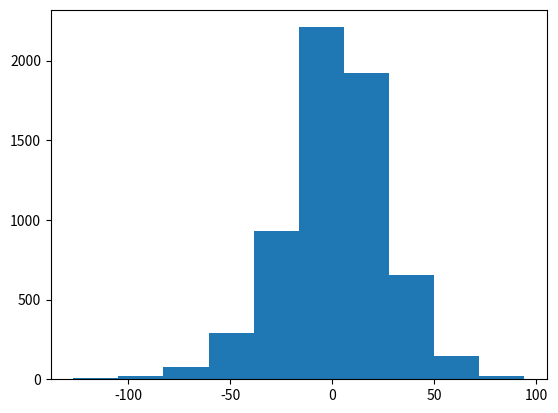

The script that saved this image:
import matplotlib.pyplot as plt

def prob_to_bipolar(x):
	return (2*x)-1

def prob_int_to_bipolar(x):
	return prob_to_bipolar(x/256)

def bipolar_to_prob(y):
	return (y+1)/2

def bipolar_to_prob_int(y):
	return int(bipolar_to_prob(y)*256)

def unipolar_to_int(x):
	return int(x*256)

def int_to_unipolar(x):
	return x/256

# Layer 2 Bias values from colab notebook
B_ARRAY_L2 = [ 11, 1, 0, 9, 13, 12, -2, 1, 3, 19, -7, 12, 4, 17, 29, 37, -5, 20, -5, 15, 16, 11, 13, 20, 6, 26, -19, -7, 45, -4, -16, 5 ]

# Layer 2 weights from colab notebook
W_ARRAY_L2 = (
	[ 9, -1, 4, 17, 23, 43, 30, 7, -37, 0, 33, 13, 9, -6, 2, 10, -31, 4, 1, 11, -1, 4, -23, -27, -3, 28, 25, -4, -12, -6, 27, 13, 21, -20, -19, -19, -6, 31, 21, 16, -41, -26, 11, -4, 11, 11, 4, 18, 0, -48, 28, 49, 17, 16, -29, -16, 41, -13, 8, -2, 26, 11, -18, -50, 65, 33, 8, 0, -37, -85, 35, 17, -25, -3, 11, 11, -58, -25, 47, 19, 9, 9, -36, -59, 32, -6, -16, 11, 20, -8, -52, -15, 22, -13, -15, 9, 33, -14, 17, -8, 1, 36, 13, -16, -24, -17, 4, -32, -7, 21, 11, -1, -2, -45, -1, 8, 18, -16, -26, -11, -10, -3, 7, 7, 15, 21, 28, -6, -32, 0, 26, 22, -12, -21, 7, 2, 31, 15, 3, -30, 7, 6, -3, 2, 21, 45, 1, -12, -3, 1, 16, 7, -4, 31, 4, -42, 22, 33, 26, 21, 2, -5, 1, -13, 4, -14, -43, -13, 2, -4, 35, 27, 1, -10, 8, -22, 2, -60, -42, -42, -31, -2, 9, -28, -32, 2, 8, -4, -6, -5, 7, 14, -24, 31, -20, -7 ],
	[ -1, -2, 7, 15, 12, 1, 30, 45, 35, 14, 2, 2, -8, -6, 2, -27, -29, -21, 22, -14, 19, 58, 30, 36, 45, 23, 27, 7, -7, -33, 8, -4, 10, 25, 24, 23, 3, 18, 21, 32, 52, 13, 13, -37, -18, 12, 18, 16, 30, 30, 27, 30, 26, 0, 22, 57, 3, -40, -17, 2, 14, 17, 19, -23, -61, -57, -32, -16, -21, 51, 2, -8, -1, 3, -2, -14, -10, -55, -27, -44, -62, -94, -83, 47, -19, 8, -9, -24, -14, -2, -7, -12, 10, 3, 16, -11, -48, -5, 9, -30, -45, -18, 6, 3, -12, -6, -8, -7, 0, -1, 13, -1, 3, 43, -56, -81, -53, -19, -25, -7, -5, 3, 14, -8, 16, -44, -19, 23, -14, -42, -63, -86, -83, 23, 18, 13, 16, 7, 43, -19, -11, 28, 40, 23, 13, 13, 18, 43, 33, 22, 15, 24, 11, 14, -5, 10, 36, 9, 31, 40, 24, 26, 29, 12, 9, -8, -28, 14, -12, 11, 34, 55, 44, 35, 15, 6, 18, -3, 16, 10, -30, -2, -6, 10, 26, 6, -25, 4, -54, -25, -16, 6, 13, 40, -4, -2 ],
	[ 4, -11, 5, 26, 17, 46, 63, 63, 68, 33, 15, 21, 8, 5, -1, 21, 27, 15, -3, -23, 0, 5, 22, 54, 36, 25, 9, 19, 6, 7, -19, -29, -35, -27, -20, -14, 17, 20, 12, 16, 13, 32, 37, -44, -44, -21, -9, 20, 0, 17, 14, 19, 20, 35, 54, 12, 16, -70, -42, -3, 3, 20, 32, 26, -1, -15, -2, 18, 22, 48, -51, -13, 0, 17, -8, 22, 10, -19, -60, -72, -100, -119, -67, 59, -15, -3, -17, 2, -6, -28, -3, -6, -13, 11, -18, -69, -90, 40, 3, -20, -53, -1, 1, -22, 5, 2, -2, -1, -4, -38, 2, -12, -29, 27, -17, -14, -4, 2, 27, 3, -14, -3, -17, -9, 20, 32, -4, -2, 8, 3, -8, -25, 13, -5, 1, 20, 21, -3, 33, -1, -26, 26, 20, 7, 18, 34, 35, 12, 26, 34, 45, 34, 59, 42, 11, -7, 42, -17, -12, 0, -10, 20, 13, 10, 20, 34, 47, 32, 12, 3, -5, 15, -8, -6, 33, 17, 35, 25, 15, 40, 49, 24, -7, 9, -12, -49, -19, 32, 34, 40, 70, 36, 24, 30, 22, 6 ],
	[ 8, -1, -3, 11, -2, -4, -22, -9, 53, 3, 2, 17, 3, -3, 10, 11, 7, 18, 50, 51, 38, 27, 15, -10, -2, -5, 17, -1, -2, -15, 22, 26, 21, 28, -1, -6, -9, -11, -10, -15, 5, 7, 38, -16, -14, 0, -12, 1, 7, 10, -19, -16, -13, -11, 1, 28, 28, -26, -43, -34, -30, -20, -24, 0, -7, -10, -9, -10, -7, 18, 17, -19, -56, -78, -62, -68, -30, 5, -9, -4, 7, -20, -5, -16, -6, -6, -34, -21, -8, 48, 80, 2, -22, 1, 8, -15, 22, 27, -8, 64, 50, 40, 47, 54, 37, 10, 18, 6, -1, 18, 37, 53, -4, 28, 41, 29, 9, 10, 0, 12, 35, 21, 22, 24, 11, 51, 2, 18, 19, -1, 9, 1, 8, 18, 31, 5, 11, 5, 7, 17, -30, 31, -4, -19, -11, -8, -15, -15, -3, 4, -4, -7, -7, 35, -8, 28, -9, -21, -8, 5, -7, -29, -33, -21, -6, -27, -22, -14, -2, -9, -53, -21, -9, 0, -4, -9, -19, -41, 12, 14, 14, 34, -3, -20, -49, -65, -46, -21, -50, -22, 1, -16, -1, 0, -20, -5 ],
	[ 8, 9, 17, 37, 40, 22, 7, -16, 26, 46, 40, 23, 9, 3, 12, -3, 35, 56, 16, 50, 38, 17, -4, 3, 4, 28, 9, -6, -10, -15, 21, -7, -9, -15, -18, -40, -29, -35, -55, -46, -46, -29, 30, 32, 9, 13, 13, 5, 7, 21, 18, 3, -9, -54, -78, -11, 23, 11, 31, 23, 31, 30, 6, 5, -7, -7, 7, 6, -50, -13, -4, 13, 36, 51, 20, -10, -34, -10, 14, 8, 22, 24, -38, -31, 16, -10, 7, -15, -34, -52, -34, 23, 38, 27, 19, 22, -27, -24, -20, -12, -20, -7, -18, -1, 9, 38, 11, 14, 39, 19, -10, -21, 27, 0, -5, 14, -17, 3, 13, 21, 5, 27, 14, -3, 17, 24, 29, 7, 15, -4, -38, -11, 2, 23, 16, 9, -19, -4, -1, 52, -23, 20, -18, -8, -14, -16, 12, 10, -15, -43, -49, -50, 1, -2, -9, -21, 4, -8, -13, -9, -18, -22, -29, -46, -52, -45, -4, -18, -11, -1, 50, 29, 5, 10, 1, -6, -6, -21, -9, -10, 20, 32, -4, 4, -5, 37, 72, 20, 36, 52, 50, 39, 65, 43, 25, 2 ],
	[ 4, -11, 4, 7, -15, 2, -8, -30, 13, -62, -36, -24, 7, 6, 0, 20, -1, -43, 3, -1, 2, -19, 10, 19, 5, -8, -11, -4, -6, 1, -49, -27, 14, 38, 24, -1, 6, 11, 15, -11, 26, 37, -8, 3, -28, 7, 25, 17, 21, 29, 21, 46, 8, -3, 28, 3, 28, 0, -13, 25, 35, 25, 12, 9, 13, 24, 6, 23, 64, 45, 13, 15, 42, 48, 47, 31, 8, 23, -11, 8, 4, 40, 94, 70, 5, 40, 53, 32, 16, 1, 8, 5, -10, -8, 7, 14, 23, 39, 12, -2, 1, 9, -7, -10, -7, -9, 0, -2, 12, 16, 3, -24, -15, -4, 11, 5, -14, 15, -9, -15, 22, -2, -6, 8, -9, -38, 38, -30, 29, 17, 8, 2, -30, -24, 5, 3, 8, 1, 6, -36, 15, -51, 1, 7, -4, -6, -4, 5, 12, 0, -7, 5, -17, -28, -1, -16, -16, -3, 1, 4, 12, 18, 28, 2, -1, 10, -2, -12, -11, 31, -16, -5, 7, 28, 37, 50, 24, 26, 31, 16, 0, -33, -6, -3, -17, -5, 56, 87, 90, 87, 86, 77, 78, 63, 7, 9 ],
	[ -9, 3, -11, 2, -10, 9, 2, 34, 0, 24, 21, 21, -9, 0, 5, 6, 13, 34, 0, -11, -12, 4, 14, -1, 17, -5, -11, -24, 15, 20, 46, 35, -4, -1, 2, 1, 10, 18, 25, 6, -7, 21, 3, -7, -1, -10, -9, -15, -6, 9, 2, 16, 23, 11, 6, -7, -45, -4, -11, -11, -5, 1, 20, 20, 24, 8, 17, 4, -3, -14, -20, 12, -1, -13, -17, -8, 20, 12, 0, 20, 21, 11, -8, -1, -43, -13, 5, -9, 5, -23, 50, 26, -2, -9, -29, -1, -12, -30, 14, -44, -25, -14, -1, -3, 51, 13, -17, -39, -28, -13, -32, -46, 15, -1, -18, -25, -12, -2, -5, -15, -24, -20, -10, 1, -2, -35, -29, 12, -8, -7, -11, -43, -50, -17, 14, 22, 5, 14, -33, -9, 14, 13, 1, 28, 7, -13, -7, 10, 20, 42, 34, -32, -14, -1, -3, 25, 8, 14, 18, 28, 31, 30, 16, 11, -5, -46, -32, 16, 3, 25, -1, 16, 47, 34, 39, 7, 4, -8, -9, -28, -18, -7, -11, 4, 40, 32, 15, 22, 11, 7, 23, 15, 32, -10, -6, 11 ],
	[ -7, -10, 5, -20, 3, -20, -12, -30, -23, -35, -50, -11, 10, -8, 1, -28, -29, -26, 4, 32, -19, -13, -36, -17, -40, 7, -16, -21, -9, -24, -36, 8, -6, 19, 25, 22, 1, -1, 7, 6, 15, -1, -42, -20, -15, -17, -10, -20, -17, 6, 13, -15, -19, -7, 21, 29, -67, -29, -4, -17, -13, -24, 18, 1, 2, -2, -11, 9, 4, 11, -30, -32, -18, -1, 0, 14, 30, -12, 3, -1, -23, -15, -37, -3, -10, -40, -53, 1, 20, 20, 11, 19, 41, 13, -2, -1, 1, -4, -16, -14, -42, -13, -14, 0, 6, 30, 51, -9, -30, -35, -7, 0, -22, -37, -17, 3, 1, -6, 9, 10, 15, -63, -30, -9, 5, 1, -30, -30, -8, 16, 5, 8, -15, -1, -18, -38, 13, 38, -17, -7, -11, -33, -34, 0, 10, 7, -11, 0, 3, -24, -5, -3, -14, -33, -15, -4, -59, -3, 19, 22, 11, -4, -12, 7, 7, -7, 17, -29, 10, -37, -27, 0, -13, -5, -2, 20, 13, 26, 6, 6, 0, -15, -11, 19, 20, 25, 18, -4, -9, 0, 7, -35, -46, -35, -10, -5 ],
	[ 12, 4, -5, 20, 38, 8, 1, -22, 41, 47, 57, 39, -12, -5, -1, -12, 8, 43, 27, 56, 17, 19, -3, 11, 7, 34, 23, 13, -4, -14, 18, 6, 19, -2, 1, 14, 28, 25, 14, 3, 5, 24, 43, 9, 9, 0, 5, -12, -2, -11, -36, -13, -14, 19, 13, -7, 25, 24, 44, 3, 7, -10, 0, -1, -3, -8, 15, 29, -33, 0, 19, 23, 1, -4, -21, -21, 3, -4, -16, 0, -1, 11, -34, -28, 2, -13, -28, -32, -28, 0, 25, -6, -5, -13, 8, 17, 71, -12, -11, 9, -29, -3, -1, 31, 37, 30, 5, 17, 11, 9, 32, 56, 3, 23, -5, 2, 25, 42, 32, 36, 17, 7, 17, 20, 55, 49, -36, 22, 12, 7, 4, -2, 10, 5, 15, -11, -5, 17, -2, -4, -17, 31, -9, 23, 32, 18, 15, 40, 2, -11, 6, 20, -23, 6, -7, 33, -2, 30, 25, 39, 35, 6, 5, 12, 15, 2, -26, -27, 8, -29, -38, 1, -4, 5, 3, 9, -5, -24, -23, -23, 10, 0, 6, -13, -23, -42, -61, -50, -79, -65, -48, -25, -69, -53, -15, -5 ],
	[ 9, -3, 2, 13, 22, -17, -18, 61, 43, 20, 29, 9, -6, -2, -5, -14, -5, 32, 1, -6, 34, 28, -3, 34, -19, 8, 8, 11, 11, 12, 39, 19, 28, 22, 25, 2, 14, 3, -7, -9, -2, -34, 39, 56, 9, 2, 5, -19, -16, -24, -18, -13, -17, -2, -10, -9, 70, 9, -18, -16, -20, -6, 9, 4, -20, 6, 6, 19, 10, -30, 37, 20, -2, -6, 7, 45, 63, -25, -15, 23, 9, 17, 3, -50, 29, 25, 26, 42, 67, 57, -28, -57, 11, -6, -7, -10, -3, -16, 13, 29, 9, 45, 27, -28, -127, 9, 9, -16, -11, -4, -14, -19, 23, 26, 2, 2, -26, -103, -69, 29, 8, 8, 7, -9, -40, 19, 35, -9, -8, -30, -52, -70, -16, 16, 20, 7, 19, -5, -25, 29, 12, -34, -25, -15, -7, 10, -6, 10, 25, 28, -2, 2, 15, 25, 8, -8, 14, -5, 15, 3, -5, 0, 2, 24, 6, -3, 30, 20, -1, -7, 7, -17, 5, -12, -2, 13, 8, 16, 2, -23, 9, -8, 5, 8, -33, -22, -11, -9, 1, -10, -2, 17, 15, 40, -3, -5 ],
	[ -11, 4, 6, 4, -21, 5, 5, -6, 22, -32, -27, 1, -10, 3, 0, 22, -19, -6, 15, 20, 26, -6, -39, -51, -32, -25, -9, 13, -1, 9, 27, 15, 20, 42, 34, 28, -11, -31, -39, -6, -27, -31, 14, 63, 2, 35, 31, 27, 26, 41, 43, 29, -3, 2, -32, -67, 48, 1, 0, 12, -6, -17, -3, 26, 50, 27, 2, -5, -35, -40, 27, 12, -18, -32, -28, -32, -25, 0, 4, 19, 29, 0, -33, -32, -10, -12, -45, -23, 2, -8, -27, -26, -17, 21, 1, -16, -62, -34, -27, -17, -16, 13, -5, -8, -4, -15, 10, 28, 1, -19, -13, 60, 8, -34, -22, 0, -8, -23, -30, -17, 28, -14, -10, -10, -14, 27, 35, -23, -32, -17, -11, 10, 9, 2, -2, -2, -1, -20, 6, 15, 13, 18, -10, -24, 5, 16, 21, -1, -3, -10, -8, -16, 17, 9, 1, 0, -21, 19, 17, 19, -2, 4, 5, -10, -14, 21, 14, -34, 0, 5, 56, 42, 6, -6, 2, -14, -16, -26, -1, -7, 18, 5, -7, 10, -4, 46, 72, 50, 33, 46, 34, 59, 51, 8, -9, -8 ],
	[ -11, -10, 16, 30, 38, 20, 27, -37, -5, 45, 55, 27, -11, -2, 4, -21, 51, 48, 40, 70, 39, 23, 19, 44, 56, 58, 30, 17, -1, 6, -5, 6, 42, 38, 26, 17, 27, 43, 40, 27, 34, 16, 0, -22, 9, 10, 29, -7, 15, 26, 14, -1, -3, -11, 48, 33, -54, 0, 11, -22, -4, -4, 6, -21, -22, -10, -9, -41, 10, -6, -41, -21, -13, 1, 6, 9, -10, -49, -29, 1, -5, -19, 26, -28, -23, -37, -3, 27, 45, 29, 19, -15, 18, 17, 9, 25, 0, -63, 18, -41, 12, 25, 10, 16, 14, 3, 27, 22, 4, 12, 14, -28, 14, 11, -6, -18, -20, 11, 9, -13, 25, 22, 4, 21, 9, -71, -29, 46, 19, 17, -13, -2, -21, 2, 34, 12, 12, -5, -20, -51, 4, 8, -14, -6, 0, 16, 25, 33, 37, 20, 8, -6, -21, -38, 6, 40, -12, -6, 4, 20, 25, 18, 15, 25, -1, 27, -12, 3, 2, 43, 34, 27, 19, 17, 19, 24, 34, 32, 22, 49, -11, -34, 8, 27, 37, 11, 6, 6, 23, 10, 7, -7, -15, -26, -15, -7 ],
	[ -2, 5, -2, -16, -32, -9, -16, 13, -27, -51, -35, -1, -7, -11, 8, -4, 13, 3, 10, 9, 34, 25, 18, -39, -29, -61, -46, -2, 17, 26, 26, -1, -3, 4, 16, 43, 27, -14, -13, -35, -32, -13, 34, 3, 23, 7, -14, -21, -2, 25, 12, -1, -25, -54, -50, -9, -9, 29, 14, 12, -25, -30, 6, 32, 38, 10, -23, -80, -70, 19, -5, 32, -17, -30, -25, -40, 18, 43, 6, -12, -52, -70, -12, 15, -6, 8, -14, 3, -5, -13, 21, 10, -21, 0, -27, -46, 26, 30, 19, 19, 15, 10, 12, -31, 0, 24, -11, -10, 10, 22, 14, 50, 41, 38, 7, 0, -12, -42, 5, 23, -12, 7, 11, 28, 7, 10, -6, 55, 12, -3, -12, -29, 15, 13, 18, 17, 11, 21, 2, 13, 5, 7, -22, 16, -18, -1, -4, 10, 21, 25, 22, -9, 4, 10, 14, 20, 16, 1, -14, 7, -14, 12, 24, 36, 15, -27, -21, 27, -11, 17, 18, 10, 39, 17, 14, -7, -30, -8, -7, -32, -25, 21, -8, -25, -14, -21, -34, -57, -105, -75, -56, -34, -66, -55, 8, 4 ],
	[ 3, 0, -17, -33, -32, -62, -45, -26, -37, -43, -55, -17, 7, 7, 10, -15, 11, -7, -18, -9, 6, 18, 13, 24, 32, -22, -37, -29, 9, 14, 13, 23, 16, 19, 6, 9, 0, 13, 21, 10, 21, -5, 32, 18, 28, 20, 32, 19, 14, 0, 9, 19, 9, 6, 13, 49, -41, 18, 3, 12, 19, -2, -20, -15, 6, 16, 36, 22, 31, 64, -51, 17, 9, 4, -7, -14, -16, -4, 15, 18, 6, -18, -17, 21, -8, -3, 2, 7, 18, 37, 31, 19, 39, 23, 4, -44, -65, -27, 36, 4, 27, 5, 11, 17, 15, 14, 26, 28, -1, -4, -46, -4, 31, 25, -1, 0, -36, -36, 4, 9, 35, 33, 0, 3, -44, -29, -44, 38, 27, -2, -32, -40, -13, 17, 25, 23, 13, -41, -77, -30, -19, -16, 8, -7, -19, -38, -26, 0, 26, 9, 3, -19, -81, -36, -7, 30, -1, -9, -25, 4, -8, 12, 18, 13, 15, -13, -32, -4, -7, 27, 63, 79, 49, 60, 31, 34, 38, 34, 22, 22, -54, -22, 4, 0, 32, 49, 39, 39, 35, 9, 8, 4, 2, 5, -3, 9 ],
	[ -4, -6, 9, -4, -14, -15, -13, 24, -41, 22, 48, 21, 2, 8, 3, 23, 27, -31, -10, -33, -49, -47, -5, 26, 18, 18, -15, -5, 7, 28, 31, 6, -12, -50, -27, -10, -19, -25, -17, -18, 10, 13, -28, -4, -6, -2, -33, -15, -10, 24, 15, 15, 8, 1, -4, -11, -12, -31, -16, -4, -27, -34, 13, 38, 27, 24, 33, 27, 51, 28, 28, -14, -24, -24, -51, -42, 33, 44, 11, 11, 30, 41, 92, 54, 6, 10, -30, -31, -24, -10, 25, 25, -6, -32, -57, -74, -25, 43, 26, -5, 3, -2, -23, -3, 16, 23, 0, -12, -8, -91, -16, -23, -3, -7, 15, -9, -34, -19, -8, 13, 27, -16, -27, -72, -18, 24, 31, -37, -1, 25, 9, 11, 21, 32, 8, -22, -68, -49, -1, 34, 18, -39, -22, 11, 2, 4, 22, 13, -6, -61, -87, -34, -11, -2, 13, -34, 2, 13, 12, 19, 21, -4, -48, -110, -43, -14, -10, 8, -11, 12, 12, -14, -6, 3, 17, -1, -49, -104, -42, -22, -5, 4, -4, 12, -26, -33, 12, 34, 49, 31, 38, 44, 28, 7, -8, 4 ],
	[ 8, 7, -2, -33, -27, -29, -27, 0, -37, -24, -22, -19, -9, 1, 8, -25, -18, -32, 3, -8, 6, 10, -8, -23, -19, 26, 7, -4, -9, -2, -18, -17, 8, 18, 19, 7, 16, -2, 15, -9, 27, 31, -47, -46, -23, -34, 0, 3, 0, 26, 6, 4, -2, -12, 31, 83, -54, -28, -16, -21, -15, 1, -1, 2, -18, -7, -7, -12, 18, 27, -33, -39, 16, 13, 26, 13, 3, -15, -16, -2, -8, -22, 4, 21, -31, -17, 30, 24, 40, -1, 11, 34, 15, 14, 30, 8, -20, -4, -19, 4, -2, 19, 14, -5, 24, 44, 27, -9, -9, -18, -28, 43, -36, 3, -24, 4, -13, 10, 20, 31, 17, -22, -23, -29, -3, 17, -38, -16, -19, 0, -11, 8, 20, 25, 10, 15, 18, -4, 15, 20, -11, 3, -9, 2, 15, 10, 0, 26, 21, 27, 16, 29, 23, -20, 8, -1, 4, -16, 18, 6, 0, -2, -12, 8, 32, 45, 45, -44, -1, -53, -57, -20, 1, -12, -15, -12, -2, 18, 26, 46, 23, -23, -3, 17, 28, 21, 15, -12, 4, 17, 7, -18, -1, -27, 12, 8 ],
	[ -9, 11, -7, -31, -31, -21, -29, -6, 2, -6, -13, -21, 1, 1, -8, -1, 8, 0, -36, -46, -55, -49, -20, 0, 40, 21, 9, 6, 8, 31, 13, 19, 2, 9, 4, -2, 13, 13, 8, 12, 34, 29, 53, 41, 43, 33, 47, 27, 19, -7, 3, 8, 10, 31, 23, 8, 43, 39, 60, 48, 39, 20, 13, -3, -4, 17, 19, 24, -12, 23, 18, 42, 31, 30, 21, 16, 25, -8, -16, 2, 24, 1, -23, -1, 33, 4, -18, -33, -12, 5, 21, -6, -15, 31, 15, -33, -16, 15, 7, 10, -55, -58, -48, -25, 3, 12, -8, 27, -8, -11, -2, 58, 6, 46, -25, -49, -42, -50, 5, -2, 19, 12, 7, 1, 25, 29, 9, 30, 48, -11, -15, -7, -20, -6, 6, 1, 14, 13, 14, 17, 14, -1, 18, 20, -9, -4, 6, 5, -8, -15, 7, 13, -8, -1, -7, 18, 11, 39, 26, 28, 13, 14, -16, -31, -23, 24, -7, -28, -5, 10, 10, 19, 12, 30, 33, 19, 21, 2, -6, 10, 17, -21, 2, -9, -9, -2, -7, -6, 12, -14, 0, 8, -22, -18, -5, 4 ],
	[ -11, -6, 10, -18, -20, 13, 2, -41, -29, -8, -4, -3, -9, -8, -2, -19, -42, -45, -13, -26, -15, -4, 3, -20, -1, -28, -3, 17, -8, -28, -21, -11, -17, -26, -7, -10, 1, -1, -6, 17, 42, 14, -11, 22, 14, 10, -9, -9, 2, -9, -15, -4, 8, 0, 30, 14, 36, 3, 20, 20, 9, 10, 26, 26, 24, 7, 1, 8, 30, -14, 50, 12, 16, 32, 22, 44, 33, -7, 10, 17, -4, -4, 3, 37, 43, 24, 21, 18, 5, 15, -22, -40, -32, 9, 4, 7, 6, 24, 13, -12, 19, -3, -21, -17, -18, -47, -45, -1, 16, 43, 43, 23, -22, 16, 15, -29, -38, -14, -43, -55, -5, 23, 23, 28, 20, 25, 27, -7, 2, -7, -30, -34, -58, -9, 22, 17, 6, 0, -11, -9, -8, 6, 24, 5, -1, -6, 13, 13, 5, -9, -23, -2, 9, 0, -10, -21, -9, 4, 5, 14, 24, 25, 22, 1, -23, -9, -5, 0, -1, 27, 9, -14, 21, 13, 19, 8, 20, -6, -5, 3, 24, 12, 6, 8, -26, -38, -5, 4, 31, 46, 57, 24, 30, 49, 18, 7 ],
	[ -11, 12, 21, 23, 28, 45, 39, 3, 31, 59, 45, 38, -6, 5, -5, 28, 41, 67, 29, 18, 14, 10, 11, 1, 30, 27, -5, -17, -6, 23, 18, 16, 3, 3, -6, -13, -36, -24, -33, -31, -42, -35, 35, 31, 5, -17, 6, 1, 3, 16, -3, -38, -47, -49, -53, -47, 19, 21, 6, -14, -15, -22, 20, 71, 5, -48, -53, -90, -93, -11, 8, 55, -5, -13, -18, 6, 44, 23, -32, -15, -12, -47, -96, -42, 9, 32, -9, -11, 9, 22, 12, -1, 10, 17, 0, -10, -49, -55, -10, 7, -6, -8, 20, 19, 2, 2, 6, 4, 26, 27, 4, -59, 6, -8, -7, -11, 29, 50, 15, -2, 4, 5, 2, 11, 9, -32, 45, -18, -35, -31, -7, 17, -1, -4, 4, -4, 3, 6, -34, 8, 23, -36, -51, -21, -24, -23, 1, 16, -1, 10, 3, -17, -25, 24, 8, -4, -48, -33, -20, 2, -1, 0, -14, -7, -24, -19, -26, -2, 2, -14, 8, -1, 13, 21, 16, 2, 21, 9, -4, -19, -2, 0, -10, 13, 10, 44, 73, 50, 32, 45, 64, 44, 47, 35, 20, 8 ],
	[ -2, 11, -5, -10, 14, 22, 6, 19, -37, 21, 18, -20, 10, -8, -12, -19, -28, -51, -14, -39, -10, -8, -51, -29, -29, 35, -4, -22, 7, -22, -16, -7, -6, -8, 13, 6, -10, -22, -10, -4, 21, 38, -22, 10, -12, -6, -19, 14, 3, -17, -11, 9, 18, 14, 14, 9, 4, 6, -10, -3, 12, 17, 3, 0, -16, 2, 10, -1, 27, 25, 19, -10, -13, -17, -4, 13, 30, 21, -5, -7, 11, 0, -20, -2, 35, 34, 0, 14, 13, 15, 19, 14, 21, 22, 53, 30, -29, -50, 22, 11, -8, 10, 43, 29, -5, 8, 5, 40, 17, -16, -68, -64, -20, -31, -45, -10, 44, 15, 13, 14, 0, 1, -11, -37, -76, -73, 45, -49, -45, -28, 10, -10, 2, 6, -15, -11, -25, -68, -54, 12, 4, -63, -29, -22, -20, -21, -14, -7, -3, -20, -32, -44, -30, -7, 11, -68, -3, 31, 13, 11, 0, 18, -3, -13, -25, -17, -19, -9, 6, -10, -11, 6, -1, 11, 13, 4, 9, -8, -31, -19, -47, -9, 1, -3, -45, -13, 21, -13, -20, -8, -2, -4, -2, 16, -9, -12 ],
	[ 6, -1, 4, -25, -19, -22, -25, 21, 1, -16, -31, -27, 2, 1, -10, 25, 20, 26, 11, -13, -5, 2, -17, 8, -6, -14, 18, 0, -14, 38, 47, 18, -7, -4, -20, -21, 15, 15, 8, 32, -5, -31, 52, 27, 49, 27, 6, -9, -37, -38, -5, 19, 23, 0, -19, 14, 38, 16, 30, 0, 9, 6, -25, -35, 18, 14, 7, -16, -101, -23, 12, 3, -19, -10, -2, -19, -58, 13, 20, -7, -28, -46, -18, -12, 16, -17, -34, -45, -46, -60, -14, 22, 3, -24, -18, -29, 27, 27, -7, 21, -5, -13, -18, -9, 38, 31, 15, 24, 29, 15, 32, 73, -13, 40, 18, 25, 4, -3, 35, 15, 10, 15, 20, 19, 51, 47, -28, 53, 26, 25, 16, -14, 4, 18, 21, 6, 3, 12, 19, 36, -13, 31, 1, 24, 3, -12, -3, 21, 19, -1, -2, -9, 0, 40, 11, 12, 24, -7, -12, 1, 0, 6, 5, 11, -9, -17, -30, 14, -8, 4, 0, -20, -24, -12, -4, -17, -12, -23, -26, -18, 12, 18, -2, 3, -25, -22, -44, -6, -47, -60, -23, -42, -54, -37, -12, -8 ],
	[ -4, -3, -19, -25, -34, -37, -49, 6, 22, -37, -17, -10, 2, -3, -11, 29, 15, 28, -4, 5, -10, -33, -21, -2, -23, -23, 8, -20, -5, 49, 29, 24, -4, -1, 1, -11, -19, -11, 2, -12, -20, -24, 52, 43, -6, -20, 3, 12, 33, 45, 12, -8, -8, -10, -35, -20, 7, 20, 23, 22, 10, 30, 22, 33, 14, 6, -12, -6, -57, 25, -2, 32, 19, 8, 10, -2, -10, 31, 33, 27, -14, -20, 7, 62, 6, -4, -33, -37, -27, -68, -37, 47, 28, 2, -22, -49, 15, 61, -9, 12, -56, -42, -43, -45, -15, 24, 24, -1, -28, -26, -22, 31, 34, 23, -3, -15, -5, -14, 11, 0, -13, -11, -14, -18, 0, 37, 16, 27, 10, 22, 16, 6, 16, 12, 3, 5, 10, 24, -4, 52, -28, 20, 18, 21, 26, -7, -15, -10, 0, 2, 19, 10, 31, -4, 17, 41, 30, 21, -13, -21, -6, 0, -9, 4, 15, 22, 17, -13, -3, -2, 21, 7, -20, -26, -15, 14, 6, 18, 22, 10, 18, 26, 8, 23, -3, 36, 69, 66, 51, 84, 67, 39, 65, 33, 23, -7 ],
	[ 9, 3, 0, -22, -23, -8, 7, 17, 32, -54, -52, -23, -3, -9, -9, 3, -24, -49, -2, -28, -22, -25, -14, -23, -59, -13, -4, 4, -2, -16, -52, -33, -30, -9, -3, -10, 6, 14, 6, -10, 16, 9, -49, -39, -58, -43, -32, -24, -8, -3, 7, 11, 10, 6, -5, -3, -30, -22, -50, -25, -21, 5, 13, 15, 25, 14, -9, 14, 60, 21, -19, -39, 5, 24, 9, 24, 14, -8, -14, 1, -8, 30, 64, 26, -37, -16, 18, 31, 18, -10, 10, -7, -29, -16, 6, 32, 51, 47, -15, 2, -11, 12, 18, 23, 28, -7, -4, -20, -21, -9, 23, 41, -28, -2, 5, 8, 12, 42, 5, 0, -2, -31, -14, -6, 14, 50, -27, -38, 16, 34, 24, 17, -3, -2, -14, -16, 0, 34, 18, -3, 22, -8, 14, 18, 17, 6, -9, -26, -12, 1, 26, 31, 21, 4, -9, -8, -6, -6, 11, 3, 11, -6, -3, 2, 21, 27, 25, -34, -9, -51, -60, -42, -23, -8, -3, -4, 3, 13, -10, 17, 44, -10, 2, 22, 14, 10, -25, -6, 8, -10, -6, -26, -8, -35, 14, 10 ],
	[ 7, 8, 9, -24, 27, 30, 25, -3, -26, 23, -4, -7, -12, -5, -5, -10, -8, -17, -58, -65, -45, -47, -32, -28, -32, -2, 12, -9, 2, -25, 15, 17, 2, -4, -4, -26, -19, -9, -39, -20, -5, -45, -31, -5, -3, 15, 18, -3, 3, 11, 18, -8, -10, 7, -35, -14, 12, -4, 14, 21, 9, -6, -6, 21, -2, -17, -25, -34, -20, -23, 41, -17, -3, 8, 3, 11, 5, 25, 24, -2, -35, -35, -61, -47, 35, 12, 0, 12, 18, 14, -9, 14, 37, 30, 22, -15, -72, -55, -13, 44, 9, -18, -15, -5, -17, 4, 42, 34, -9, -21, -47, -21, -10, -5, -28, -37, -40, -18, 2, 45, 28, -14, -28, -46, -38, 6, 31, -9, -34, -94, -76, -1, 46, 32, -18, -26, -41, -64, -19, 37, 25, -57, -55, -85, -54, 16, 22, 10, -7, -11, -23, -32, -2, 4, 14, -42, -53, -58, -25, -13, -9, 5, 13, 7, 6, -3, 14, 5, -6, -11, -21, -34, -37, -26, -37, -14, -4, 7, 10, 1, 1, 16, 2, 17, 29, 21, 27, -12, -24, 12, -2, 10, -4, 28, 12, -4 ],
	[ -4, 9, -4, 0, 26, 5, -11, 8, 51, -15, -2, 6, -4, 11, -12, 1, -24, 5, 12, 12, -2, -17, 1, 1, -12, 9, 2, 17, -7, -10, -1, -4, 20, 17, 14, -4, -12, -12, -19, -21, 4, -7, 26, 2, -3, 9, 30, 32, 30, 3, 0, 4, 5, 14, -2, 11, 50, 2, -1, 0, 14, 28, 44, 30, 41, 38, 40, 47, 20, 60, 17, -37, -4, -11, -23, -24, -15, -23, 11, -4, 1, 0, 2, 64, 46, -35, -16, -33, -37, -38, -53, -49, -25, -27, -33, -46, -27, 28, -10, -52, -64, -50, -20, 3, -17, -23, -22, -23, -27, -37, -7, 41, -8, -51, -29, -13, 13, 10, -2, -23, -7, -17, -11, -12, 12, 49, 2, -25, 0, 32, 10, 16, 22, 0, -6, -5, -14, -13, -15, 21, -7, -4, 5, 25, 13, 26, 26, 13, 3, 8, 16, 8, -3, 11, -8, -2, -9, 12, 12, 19, 14, 11, 2, 8, -2, 19, 9, -35, 8, -16, 10, 5, 5, 20, 30, 36, 38, 31, 9, 3, 42, -7, 5, -3, -40, -37, -14, -10, 8, 15, 15, 0, -30, -25, -9, -9 ],
	[ 7, -4, 5, 19, 35, 62, 49, -10, 16, 56, 54, 34, -1, -4, -5, 33, 7, 6, 27, 54, 23, 22, 21, 41, 30, 50, 33, 15, 6, -38, -36, 5, -1, 9, 0, 18, 34, 20, 14, 20, 28, 24, -50, -36, -13, -23, -10, -12, 2, 13, 5, -3, 1, 22, 36, 27, -19, -41, -41, -8, 1, 17, -11, -27, -6, -4, 10, -14, 50, -25, 0, -63, -42, -1, 31, 19, 5, -32, -23, -7, -4, -1, 40, -19, -5, -44, -20, 41, 35, 33, 4, -26, -27, 8, 1, 29, 14, -58, 5, -30, 8, 38, 31, 32, -3, -19, -8, 3, 13, 24, 39, -34, -33, -9, 7, 34, 33, 33, -27, -18, 33, 20, 19, 10, 9, -50, -28, -16, 25, 24, 23, 18, 7, 15, 30, 6, 0, -7, 1, -62, 9, -15, 5, -17, 15, 35, 32, 27, 15, -2, -10, -7, -28, -6, -19, 4, -25, -14, 7, 27, 26, 35, 28, -17, -18, -11, -21, 3, 8, 17, -12, -16, 2, -18, 5, 10, 8, -11, -27, -15, -18, -14, 0, 9, 4, -33, -59, -30, -12, -29, -15, -3, -49, -34, -14, -6 ],
	[ -11, -3, 1, 10, -3, 0, -8, -6, 56, -8, -30, -12, 1, -9, 2, -2, -9, 20, 54, 40, 49, 50, 29, 17, -19, -24, -10, -26, -10, -5, -13, 30, 9, 7, 35, 56, 50, 33, 2, -25, -45, 3, 35, -15, -11, -19, -15, -3, 1, 30, 52, 42, 24, -6, -50, -6, 41, -4, -23, -16, -14, -30, -44, -12, 45, 41, 34, 20, -48, -1, 14, -15, -43, -27, -32, -27, -66, -28, -6, 32, 52, 55, -67, -5, -23, -31, -25, -12, 0, -14, -29, -5, 1, 11, 27, -26, -49, -22, -1, -28, 12, 14, 7, -9, 8, 14, -3, -25, -18, -36, -58, 38, 31, 2, 12, 2, -2, 16, -4, -7, 4, -31, -51, -14, -8, 26, 29, -5, -2, 12, 15, -2, -16, -3, 10, -12, -18, 3, 31, 19, 28, 22, 21, 22, 7, 10, 13, 8, 3, 4, 6, -6, 14, 8, 6, 53, 10, 20, 29, 31, 16, 16, 5, 4, -21, 17, 22, -33, 10, 8, 8, 9, 12, 27, 31, -9, 16, 15, 36, 16, 43, 9, -1, 27, 9, 52, 60, 45, 35, 22, 9, 21, 72, -9, -11, 5 ],
	[ 6, 1, -2, 8, 23, 13, 27, 4, 40, 22, 26, 12, -9, 8, 8, 16, 24, 33, 37, 47, 37, 10, 13, 22, 9, -55, -1, 0, 15, 51, 30, 13, 19, 25, 13, -1, 17, 2, -16, -8, -48, -19, 19, 3, 12, -15, -20, -17, -15, -3, -14, 2, -18, 3, -18, 25, 5, 13, -2, -15, -20, -32, -20, 21, 17, -5, 0, 17, 7, -12, 2, 24, -18, -22, -17, -1, 18, 27, 28, 4, 3, 12, 6, 16, -16, 14, 4, 17, 30, 32, 24, 10, -14, -9, -25, -24, -29, 29, 25, 9, 22, -6, -8, -19, -18, -42, -17, 12, 17, 24, -13, -2, 25, 28, 15, -21, -70, -74, -39, -29, 10, 6, 11, -6, -22, 1, 14, 39, 21, 14, 14, 6, 31, 39, 14, -4, -23, -14, -11, -24, 25, 10, 11, 6, 31, 52, 49, 35, 10, -6, -25, 7, 8, 39, 10, 21, 1, -28, 19, 24, 11, 2, -3, 16, -2, -10, -36, 35, -8, 7, -1, -13, -9, -50, -50, -33, -7, -3, -1, -34, -5, 28, -11, 2, -25, -61, -80, -64, -65, -5, 1, 2, -13, -3, 5, -12 ],
	[ -6, 0, -3, -28, -35, -21, -34, -37, -23, -51, -45, -36, -6, 0, 2, -15, -40, -58, -70, -75, -112, -110, -30, 1, -14, -24, -24, -8, 0, -14, -22, -43, -50, -39, -47, -56, -38, -32, -40, -1, -18, -22, -2, 47, 9, -4, 7, -12, -13, -14, -14, -11, 10, 6, -8, 32, 6, 39, -8, -9, 5, 18, 32, 19, 21, 13, 9, 14, 13, 18, -2, 3, -21, 1, 19, 33, 29, 13, 3, 6, 1, -1, 9, 17, 8, -5, -14, 32, 30, 30, -4, 14, 6, -12, -22, -22, -12, 20, 33, 46, 16, 30, 37, 24, 19, 2, 42, 8, 14, 4, -2, 10, 16, 6, -2, 5, 32, 36, 19, 23, 27, 3, 15, 23, -27, -21, -16, 2, -42, -46, -59, -52, -42, -1, -14, -24, -5, -33, -55, -1, -3, -29, -45, -65, -58, -55, -32, -14, -6, -26, -35, -36, 33, -5, 4, 1, -24, -2, 8, 9, -13, -15, -16, -41, -29, -17, 48, -8, 1, 15, 66, 34, 37, 6, -2, -6, 10, -8, 25, 43, 37, 5, -9, 19, 44, 35, 11, 22, 27, 50, 61, 19, 51, 39, -26, -5 ],
	[ -3, 3, 24, 19, 43, 71, 72, 54, 69, 60, 40, 34, 4, -4, -8, 26, 5, 36, 36, 34, 55, 37, 12, 5, 8, 42, 7, 13, 2, -11, 18, 3, 23, -14, -4, -1, -16, -1, 6, -18, 12, 60, 8, 10, 22, 20, -2, -14, -18, -14, -13, -15, 3, 9, -3, 5, 22, 34, 48, 11, 10, 2, -1, -7, -22, -23, -18, -14, -19, 5, 50, -5, 29, 37, 38, 8, -9, 14, -21, 5, 3, 2, 25, 15, 31, 26, -2, 5, 1, -46, -41, 5, -9, 3, -14, -1, 65, -5, 17, 18, -8, -28, -70, -53, 35, 26, -23, -4, -21, 13, 41, 8, 12, 7, -15, -60, -54, 33, 63, 17, 2, -8, 1, 16, 19, 13, 5, -29, -82, -67, 3, 43, 36, 24, 23, 22, 6, -12, -20, 23, -14, -25, -71, -14, 16, 28, 27, 32, 17, 27, 6, -39, -23, 11, 16, -21, 10, -17, -13, -11, 20, 20, 17, -3, -7, -29, -18, 7, 3, -22, -23, -22, -3, -8, -10, -1, -11, -2, 4, -9, -5, 7, 1, -14, -9, 6, 9, -15, -34, -25, -31, -2, -40, -36, 4, -11 ],
	[ -1, -2, 8, 4, 17, 15, 17, -11, 11, -3, 7, 6, 5, 5, -7, 7, 17, 13, 16, 18, 12, -16, 7, -10, -2, -26, 3, -6, 11, 17, 27, 16, 11, 22, 6, -12, -11, -14, -7, -20, -23, 22, 33, 37, 12, 0, 5, 25, 30, 38, 25, 14, 6, -4, -9, -19, 21, 25, 8, 8, 21, 29, 23, 30, 35, 28, 12, 12, 7, -8, 31, 52, 13, 2, 5, -6, 19, 8, 19, 8, 5, 29, 16, 7, 0, 36, -12, -12, -15, -23, -9, 10, 2, -3, -18, 7, 10, -4, 5, -13, -15, 12, 4, 10, -12, -12, -15, 19, 30, 15, 4, -38, 27, -23, 29, 18, 18, -12, -7, -34, -10, 6, 9, 9, -17, -28, 42, 2, -4, 9, -6, -23, -27, -25, 3, 9, 11, 12, -32, -13, 18, -8, 5, 13, -11, -13, -17, -9, -11, -6, -7, -14, -31, -15, 11, 7, -8, 16, -1, 0, 7, 5, 2, -16, -28, -2, -24, -18, 9, 25, 70, 44, 34, 24, 25, 35, 28, -9, -1, -23, -17, -33, -3, -10, 2, 44, 90, 81, 73, 65, 52, 69, 56, 66, 10, 3 ],
	[ 1, -10, -13, -28, -21, -4, -15, -9, 13, -54, -56, -28, -6, 6, 4, -18, -36, -33, -31, -10, -20, -14, -20, -25, -42, -2, -4, -19, -16, -18, -4, -7, -18, -8, -7, -7, 19, 23, 8, -1, -38, -22, -50, 2, 9, -2, -23, -4, 10, 0, 5, 17, 19, 12, -27, -83, 4, 17, 19, -13, -7, -7, -12, 7, 6, 24, 19, 14, -36, -49, 7, 7, 8, 2, -6, -14, -12, -60, -16, 16, 23, 5, -43, -68, -4, 3, 8, 15, -5, -12, -27, -63, -55, -1, 1, 16, 8, -20, -13, 12, 14, 38, 24, -26, -22, -43, -34, 35, 43, 11, 16, 57, -17, -20, 24, 26, 27, 19, 2, -24, 40, 57, 32, -8, -6, 57, 14, -4, 12, 35, 22, 28, -2, 17, 47, 34, -4, -6, -30, 41, 23, 23, 10, 9, -9, 3, 8, 11, 17, 9, -7, 2, 16, 17, 12, 15, -27, 17, 6, 20, 8, 13, 2, 24, 29, 33, 13, -23, 11, -51, -39, -19, -17, -8, -1, -13, -37, -30, 8, 34, 30, 7, 8, -5, 36, 45, 26, -13, -14, -30, -68, -38, 14, 2, 13, -4 ]
)


# Layer 3 weights
W_ARRAY_L3 = (
	[ 27, -12, -32, -5, -36, -7, 2, -11, -13, -35, 30, 3, -40, -30, 8, -32, -17, 40, 23, 7, -62, -35, 19, 28, -12, 24, 18, 0, -31, 5, 26, 23 ],
	[ 74, 80, 37, -4, -36, -36, 34, -22, -13, 63, -32, -42, 44, -31, -3, 14, -36, 7, 10, 28, 27, 27, 10, 19, -43, -61, 4, 8, -18, 20, -50, -47 ],
	[ -26, -14, 4, 83, 12, -19, -22, 15, 20, 22, 22, -10, -7, -43, -113, 11, 33, 2, -18, -36, 31, 29, 29, 4, 60, -25, 40, 1, 0, 23, -21, 19 ],
	[ -29, 0, -8, -2, 19, -9, 23, -18, 3, 3, 6, 9, 22, 29, -29, -17, 25, -15, 31, -29, 17, 28, -18, -70, -15, -25, 30, 55, 4, -28, 24, -31 ],
	[ 32, -106, -82, -17, -25, -34, -34, 42, 5, -11, -57, 18, 42, 37, -29, 23, 24, -40, -35, 17, 23, -41, -5, 24, -33, 5, -100, -56, 36, -66, -51, 39 ],
	[ -44, 61, 44, -11, -75, 16, -11, -37, -28, -47, -32, 16, -18, 4, 60, 5, 6, 32, -63, -14, 3, -20, 9, -74, 32, 17, -49, 21, 39, -22, -16, -43 ],
	[ 19, -19, 26, 6, 49, -30, 4, -26, 18, 18, -66, 31, -54, -32, 5, 9, -101, -34, 34, 9, 12, -96, -8, 15, -30, 30, -64, -11, -106, 29, -22, -5 ],
	[ 36, -38, -33, 8, 36, -4, -66, -21, -18, 83, 36, -25, -17, 0, 17, -29, 12, 30, 1, 30, 14, 16, -26, 22, 30, -34, -13, -39, 30, 8, 21, -7 ],
	[ -58, -75, -20, -73, -48, 36, 14, 13, 13, -44, -26, 13, -4, 8, -4, 18, 25, -67, -53, 26, -18, -11, 26, 1, -3, 6, 2, -46, -58, 25, 18, -48 ],
	[ -23, 0, -28, -88, 13, 4, 1, 26, -50, -85, 24, 10, -52, 14, 17, 24, -15, 7, -1, 5, -97, 30, 7, 26, -127, -15, 14, -20, 33, -98, 8, 36 ]
)

# Layer 3 biases
B_ARRAY_L3 = [ -16, 2, 2, -19, 11, 14, -3, -10, 8, 4 ]


# Test input data
test_data_digits = {
	"test_data_zero" : [ 0, 0, 0, 0, 0, 0, 0, 0, 0, 0, 0, 0, 0, 0, 0, 0, 0, 0, 0, 0, 0, 0, 0, 0, 0, 0, 0, 0, 0, 0, 0, 0, 0, 0, 0, 42, 115, 88, 0, 0, 0, 0, 0, 0, 0, 0, 0, 1, 42, 123, 118, 103, 55, 0, 0, 0, 0, 0, 0, 0, 0, 57, 127, 101, 123, 52, 106, 0, 0, 0, 0, 0, 0, 0, 31, 122, 91, 11, 18, 0, 125, 27, 0, 0, 0, 0, 0, 8, 117, 47, 6, 0, 0, 0, 127, 49, 0, 0, 0, 0, 0, 65, 101, 0, 0, 0, 0, 0, 127, 43, 0, 0, 0, 0, 0, 84, 60, 0, 0, 0, 1, 66, 92, 2, 0, 0, 0, 0, 0, 85, 46, 0, 0, 14, 88, 74, 0, 0, 0, 0, 0, 0, 0, 84, 113, 65, 96, 116, 65, 7, 0, 0, 0, 0, 0, 0, 0, 32, 111, 127, 83, 18, 0, 0, 0, 0, 0, 0, 0, 0, 0, 0, 0, 0, 0, 0, 0, 0, 0, 0, 0, 0, 0, 0, 0, 0, 0, 0, 0, 0, 0, 0, 0, 0, 0, 0 ],
	"test_data_one" : [ 0, 0, 0, 0, 0, 0, 0, 0, 0, 0, 0, 0, 0, 0, 0, 0, 0, 0, 0, 0, 0, 0, 0, 0, 0, 0, 0, 0, 0, 0, 0, 0, 0, 0, 9, 25, 0, 0, 0, 0, 0, 0, 0, 0, 0, 0, 0, 0, 70, 71, 0, 0, 0, 0, 0, 0, 0, 0, 0, 0, 0, 0, 70, 79, 0, 0, 0, 0, 0, 0, 0, 0, 0, 0, 0, 0, 68, 97, 0, 0, 0, 0, 0, 0, 0, 0, 0, 0, 0, 0, 46, 102, 0, 0, 0, 0, 0, 0, 0, 0, 0, 0, 0, 0, 46, 116, 0, 0, 0, 0, 0, 0, 0, 0, 0, 0, 0, 0, 25, 127, 4, 0, 0, 0, 0, 0, 0, 0, 0, 0, 0, 0, 10, 124, 24, 0, 0, 0, 0, 0, 0, 0, 0, 0, 0, 0, 0, 98, 1, 0, 0, 0, 0, 0, 0, 0, 0, 0, 0, 0, 0, 112, 16, 0, 0, 0, 0, 0, 0, 0, 0, 0, 0, 0, 0, 48, 4, 0, 0, 0, 0, 0, 0, 0, 0, 0, 0, 0, 0, 0, 0, 0, 0, 0, 0, 0 ],
	"test_data_two" : [ 0, 0, 0, 0, 0, 0, 0, 0, 0, 0, 0, 0, 0, 0, 0, 0, 0, 0, 0, 0, 0, 0, 0, 0, 0, 0, 0, 0, 0, 0, 10, 56, 64, 64, 35, 10, 2, 0, 0, 0, 0, 0, 0, 0, 85, 127, 127, 127, 127, 119, 114, 93, 7, 0, 0, 0, 0, 0, 105, 110, 79, 105, 122, 127, 127, 127, 117, 8, 0, 0, 0, 0, 0, 0, 0, 0, 13, 29, 66, 115, 127, 41, 0, 0, 0, 0, 0, 0, 0, 0, 0, 0, 2, 107, 120, 14, 0, 0, 0, 0, 0, 0, 0, 0, 0, 13, 82, 126, 60, 0, 0, 0, 0, 0, 0, 0, 0, 0, 43, 107, 125, 62, 0, 0, 0, 0, 0, 0, 0, 0, 0, 71, 122, 111, 37, 0, 0, 0, 0, 0, 0, 0, 0, 0, 1, 121, 127, 89, 43, 41, 9, 1, 0, 0, 0, 0, 0, 0, 10, 100, 124, 127, 127, 127, 120, 88, 0, 0, 0, 0, 0, 0, 0, 0, 19, 34, 64, 47, 12, 15, 0, 0, 0, 0, 0, 0, 0, 0, 0, 0, 0, 0, 0, 0, 0, 0 ],
	"test_data_three" : [ 0, 0, 0, 0, 0, 0, 0, 0, 0, 0, 0, 0, 0, 0, 0, 0, 0, 0, 0, 0, 0, 0, 0, 0, 0, 0, 0, 0, 0, 0, 0, 0, 0, 5, 19, 64, 63, 63, 23, 0, 0, 0, 0, 0, 0, 0, 28, 109, 123, 127, 126, 126, 115, 9, 0, 0, 0, 0, 0, 0, 14, 70, 48, 33, 42, 123, 116, 8, 0, 0, 0, 0, 0, 0, 0, 0, 0, 0, 45, 125, 83, 0, 0, 0, 0, 0, 0, 0, 4, 40, 48, 101, 126, 106, 30, 0, 0, 0, 0, 0, 0, 0, 67, 127, 127, 127, 127, 63, 0, 0, 0, 0, 0, 0, 0, 0, 4, 22, 11, 11, 83, 82, 0, 0, 0, 0, 0, 0, 0, 10, 1, 0, 0, 12, 104, 82, 0, 0, 0, 0, 0, 0, 34, 118, 39, 34, 45, 105, 118, 49, 0, 0, 0, 0, 0, 0, 32, 114, 126, 126, 116, 84, 20, 0, 0, 0, 0, 0, 0, 0, 0, 14, 61, 34, 3, 0, 0, 0, 0, 0, 0, 0, 0, 0, 0, 0, 0, 0, 0, 0, 0, 0, 0, 0, 0, 0 ],
	"test_data_four" : [ 0, 0, 0, 0, 0, 0, 0, 0, 0, 0, 0, 0, 0, 0, 0, 0, 0, 0, 0, 0, 0, 0, 0, 0, 0, 0, 0, 0, 0, 0, 0, 0, 0, 0, 0, 0, 0, 0, 39, 5, 0, 0, 0, 0, 56, 0, 0, 0, 0, 0, 0, 0, 86, 10, 0, 0, 0, 0, 100, 0, 0, 0, 0, 0, 0, 27, 103, 0, 0, 0, 0, 22, 107, 0, 0, 0, 0, 0, 0, 59, 77, 0, 0, 0, 0, 41, 90, 0, 0, 0, 0, 2, 34, 120, 42, 0, 0, 0, 0, 40, 108, 54, 66, 87, 95, 93, 58, 127, 5, 0, 0, 0, 0, 0, 39, 46, 46, 20, 0, 0, 35, 113, 0, 0, 0, 0, 0, 0, 0, 0, 0, 0, 0, 0, 44, 81, 0, 0, 0, 0, 0, 0, 0, 0, 0, 0, 0, 0, 44, 91, 0, 0, 0, 0, 0, 0, 0, 0, 0, 0, 0, 0, 44, 106, 0, 0, 0, 0, 0, 0, 0, 0, 0, 0, 0, 0, 12, 53, 0, 0, 0, 0, 0, 0, 0, 0, 0, 0, 0, 0, 0, 0, 0, 0, 0, 0 ],
	"test_data_five" : [ 0, 0, 0, 0, 0, 0, 0, 0, 0, 0, 0, 0, 0, 0, 0, 0, 0, 0, 0, 0, 0, 0, 0, 0, 0, 0, 0, 0, 0, 0, 0, 0, 0, 0, 0, 0, 0, 0, 0, 0, 0, 0, 0, 0, 0, 0, 0, 0, 0, 0, 48, 95, 127, 127, 103, 0, 0, 0, 0, 0, 0, 0, 0, 40, 119, 95, 71, 56, 32, 0, 0, 0, 0, 0, 0, 64, 48, 8, 0, 0, 0, 0, 0, 0, 0, 0, 0, 0, 40, 119, 16, 0, 0, 0, 0, 0, 0, 0, 0, 0, 0, 0, 48, 127, 103, 56, 0, 0, 0, 0, 0, 0, 0, 0, 0, 0, 0, 16, 56, 119, 40, 0, 0, 0, 0, 0, 0, 0, 0, 0, 0, 0, 8, 103, 48, 0, 0, 0, 0, 0, 0, 0, 0, 64, 95, 64, 103, 119, 16, 0, 0, 0, 0, 0, 0, 0, 0, 111, 111, 103, 64, 16, 0, 0, 0, 0, 0, 0, 0, 0, 0, 0, 0, 0, 0, 0, 0, 0, 0, 0, 0, 0, 0, 0, 0, 0, 0, 0, 0, 0, 0, 0, 0, 0, 0, 0 ],
	"test_data_six" : [ 0, 0, 0, 0, 0, 0, 0, 0, 0, 0, 0, 0, 0, 0, 0, 0, 0, 0, 0, 0, 0, 0, 0, 0, 0, 0, 0, 0, 0, 0, 0, 0, 0, 0, 0, 35, 123, 94, 0, 0, 0, 0, 0, 0, 0, 0, 0, 0, 40, 126, 83, 109, 0, 0, 0, 0, 0, 0, 0, 0, 0, 15, 119, 97, 7, 5, 0, 0, 0, 0, 0, 0, 0, 0, 0, 84, 120, 19, 0, 0, 0, 0, 0, 0, 0, 0, 0, 0, 16, 121, 86, 37, 49, 29, 0, 0, 0, 0, 0, 0, 0, 0, 53, 127, 110, 118, 102, 124, 27, 0, 0, 0, 0, 0, 0, 0, 57, 127, 116, 24, 14, 127, 46, 0, 0, 0, 0, 0, 0, 0, 57, 116, 40, 1, 82, 121, 11, 0, 0, 0, 0, 0, 0, 0, 24, 124, 90, 92, 127, 42, 0, 0, 0, 0, 0, 0, 0, 0, 0, 34, 96, 98, 61, 0, 0, 0, 0, 0, 0, 0, 0, 0, 0, 0, 0, 0, 0, 0, 0, 0, 0, 0, 0, 0, 0, 0, 0, 0, 0, 0, 0, 0, 0, 0, 0, 0 ],
	"test_data_seven" : [ 0, 0, 0, 0, 0, 0, 0, 0, 0, 0, 0, 0, 0, 0, 0, 0, 0, 0, 0, 0, 0, 0, 0, 0, 0, 0, 0, 0, 0, 0, 0, 0, 0, 0, 0, 0, 0, 0, 0, 0, 0, 0, 0, 0, 0, 0, 0, 0, 0, 0, 0, 0, 0, 0, 0, 0, 10, 0, 0, 0, 0, 0, 12, 46, 61, 73, 16, 0, 0, 0, 1, 0, 0, 0, 29, 91, 119, 82, 53, 127, 50, 0, 0, 0, 0, 0, 0, 0, 36, 60, 13, 10, 108, 91, 3, 0, 0, 0, 0, 0, 0, 0, 0, 0, 10, 108, 96, 5, 0, 0, 0, 0, 0, 0, 0, 0, 0, 9, 103, 91, 5, 0, 0, 0, 0, 0, 0, 0, 0, 0, 4, 98, 103, 5, 0, 0, 0, 0, 0, 0, 0, 0, 0, 0, 70, 98, 8, 0, 0, 0, 0, 0, 0, 0, 0, 0, 0, 0, 40, 23, 0, 0, 0, 0, 0, 0, 0, 0, 0, 0, 0, 0, 0, 0, 0, 0, 0, 0, 0, 0, 0, 0, 0, 0, 0, 0, 0, 0, 0, 0, 0, 0, 0, 0, 0, 0 ],
	"test_data_eight" : [ 0, 0, 0, 0, 0, 0, 0, 0, 0, 0, 0, 0, 0, 0, 0, 0, 0, 0, 0, 0, 0, 0, 0, 0, 0, 0, 0, 0, 0, 0, 0, 0, 0, 0, 5, 42, 54, 30, 2, 0, 0, 0, 0, 0, 0, 0, 0, 0, 46, 127, 111, 108, 97, 0, 0, 0, 0, 0, 0, 0, 0, 0, 57, 116, 3, 21, 122, 68, 0, 0, 0, 0, 0, 0, 0, 0, 57, 125, 74, 120, 123, 56, 0, 0, 0, 0, 0, 0, 0, 0, 63, 127, 127, 72, 4, 0, 0, 0, 0, 0, 0, 0, 4, 58, 123, 107, 27, 0, 0, 0, 0, 0, 0, 0, 0, 6, 95, 127, 117, 81, 0, 0, 0, 0, 0, 0, 0, 0, 0, 70, 90, 31, 98, 81, 0, 0, 0, 0, 0, 0, 0, 0, 12, 122, 40, 21, 126, 54, 0, 0, 0, 0, 0, 0, 0, 0, 20, 124, 116, 123, 96, 2, 0, 0, 0, 0, 0, 0, 0, 0, 0, 35, 64, 55, 8, 0, 0, 0, 0, 0, 0, 0, 0, 0, 0, 0, 0, 0, 0, 0, 0, 0, 0, 0, 0, 0 ],
	"test_data_nine" : [ 0, 0, 0, 0, 0, 0, 0, 0, 0, 0, 0, 0, 0, 0, 0, 0, 0, 0, 0, 0, 0, 0, 0, 0, 0, 0, 0, 0, 0, 0, 0, 0, 0, 0, 0, 0, 0, 0, 0, 0, 0, 0, 0, 0, 0, 0, 0, 0, 0, 25, 63, 38, 0, 0, 0, 0, 0, 0, 0, 0, 0, 20, 81, 110, 77, 127, 27, 0, 0, 0, 0, 0, 0, 0, 23, 113, 34, 1, 68, 101, 1, 0, 0, 0, 0, 0, 0, 0, 58, 52, 0, 17, 117, 65, 0, 0, 0, 0, 0, 0, 0, 0, 59, 118, 92, 104, 127, 17, 0, 0, 0, 0, 0, 0, 0, 0, 0, 25, 31, 75, 78, 0, 0, 0, 0, 0, 0, 0, 0, 0, 0, 0, 17, 110, 9, 0, 0, 0, 0, 0, 0, 0, 0, 0, 0, 9, 104, 52, 0, 0, 0, 0, 0, 0, 0, 0, 0, 0, 0, 74, 69, 1, 0, 0, 0, 0, 0, 0, 0, 0, 0, 0, 30, 118, 6, 0, 0, 0, 0, 0, 0, 0, 0, 0, 0, 0, 20, 30, 0, 0, 0, 0, 0, 0, 0, 0 ]
}


# Convert to bipolar ints and display in SV format
# Conversion is just +128 for for signed int8 to bipolar probability

def get_L2_vals():
	# L2 Bias array
	print("reg [7:0] B_ARRAY_L2 [0:NUM_NEURS-1] = '{ ", end='')
	for val in B_ARRAY_L2:
		print(f"{val+128}, ", end='')
	print(" };")

	# L2 Weights array
	print("reg [7:0] W_ARRAY_L2 [0:NUM_NEURS-1][0:NUM_INPS-1] = '{ ", end='')
	for val_arr in W_ARRAY_L2:
		print("{ ", end='')
		for val in val_arr:
			print(f"{val+128}, ", end='')
		print(" }")
	print(" };")


def get_L3_vals():
	# L3 Bias array
	print("reg [7:0] B_ARRAY_L3 [0:NUM_NEURS-1] = '{ ", end='')
	for val in B_ARRAY_L3:
		print(f"{val+128}, ", end='')
	print(" };")

	# L3 Weights array
	print("reg [7:0] W_ARRAY_L3 [0:NUM_NEURS-1][0:NUM_INPS-1] = '{ ", end='')
	for val_arr in W_ARRAY_L3:
		print("{ ", end='')
		for val in val_arr:
			print(f"{val+128}, ", end='')
		print(" }")
	print(" };")


def get_test_data():
	# Input data array

	for var_name, vals in test_data_digits.items():
		print(f"logic [7:0] {var_name} [0:NUM_INPS-1] = '{{ ", end='')
		for val in vals:
			print(f"{val+128}, ", end='')
		print(" };")


#get_test_data()

L2_weights_list = []
for li in W_ARRAY_L2:
	for val in li:
		L2_weights_list.append(val)
plt.hist(L2_weights_list)
plt.show()